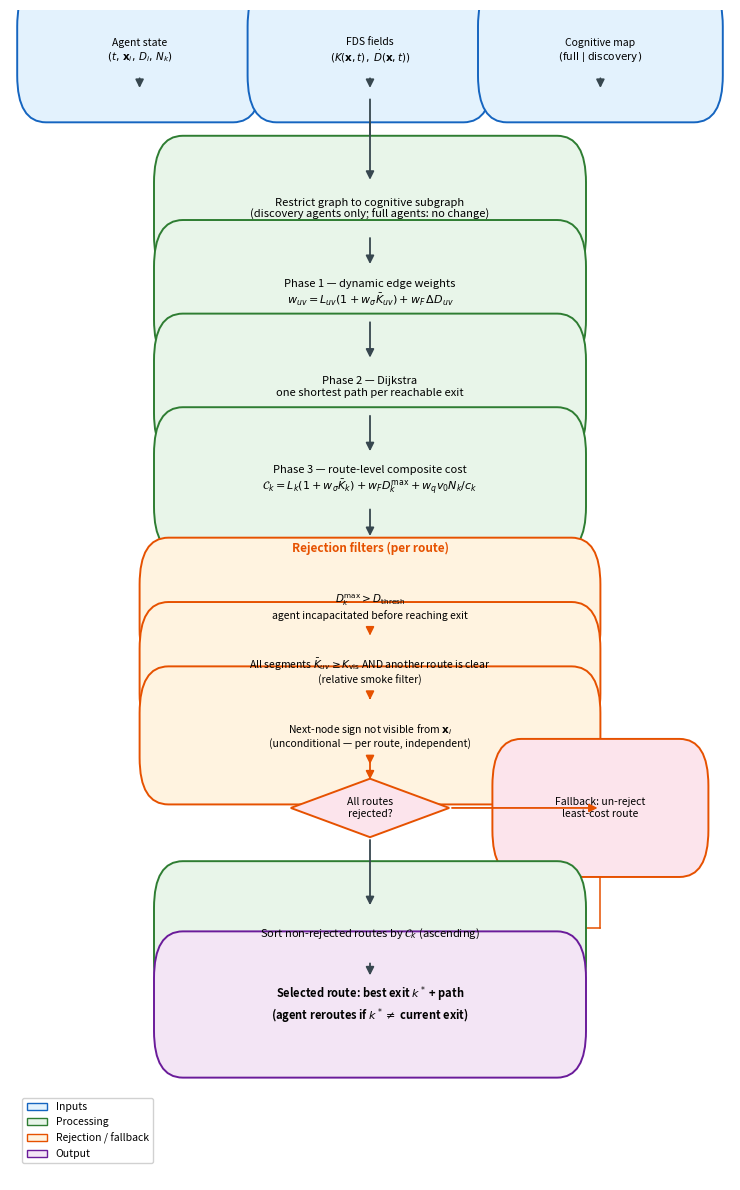

Source code (Python): (Note: this script raises an exception after producing the figure.)
"""Generate a routing model flowchart for the pyFDS-Evac paper.

Shows the full rank_routes decision pipeline:
  inputs → subgraph restriction → Phase 1 edge weights →
  Phase 2 Dijkstra → Phase 3 composite cost →
  rejection filters → fallback → selected route.

Usage:
    uv run python scripts/generate_routing_diagram.py
"""

from __future__ import annotations

from pathlib import Path

import matplotlib.patches as mpatches
import matplotlib.pyplot as plt
from matplotlib.patches import FancyArrowPatch, FancyBboxPatch

OUT_PATH = Path("../pyFDS-Evac-paper/figs/routing_diagram.png")

# ── colours ───────────────────────────────────────────────────────────
C_INPUT = "#E3F2FD"      # light blue  – inputs
C_PHASE = "#E8F5E9"      # light green – processing phases
C_REJECT = "#FFF3E0"     # light orange – rejection filters
C_FALLBACK = "#FCE4EC"   # light red   – fallback
C_OUTPUT = "#F3E5F5"     # light purple – output
C_BORDER = "#455A64"     # dark grey
C_ARROW = "#37474F"
C_REJECT_BORDER = "#E65100"
C_PHASE_BORDER = "#2E7D32"
C_INPUT_BORDER = "#1565C0"
C_OUT_BORDER = "#6A1B9A"


def _box(ax, x, y, w, h, text, facecolor, edgecolor, fontsize=8.5, bold=False):
    box = FancyBboxPatch(
        (x - w / 2, y - h / 2),
        w,
        h,
        boxstyle="round,pad=0.04",
        facecolor=facecolor,
        edgecolor=edgecolor,
        linewidth=1.4,
        zorder=3,
    )
    ax.add_patch(box)
    weight = "bold" if bold else "normal"
    ax.text(
        x,
        y,
        text,
        ha="center",
        va="center",
        fontsize=fontsize,
        fontweight=weight,
        zorder=4,
        wrap=True,
    )


def _arrow(ax, x0, y0, x1, y1, label="", color=C_ARROW):
    ax.annotate(
        "",
        xy=(x1, y1),
        xytext=(x0, y0),
        arrowprops=dict(
            arrowstyle="-|>",
            color=color,
            lw=1.3,
            mutation_scale=12,
        ),
        zorder=5,
    )
    if label:
        mx, my = (x0 + x1) / 2, (y0 + y1) / 2
        ax.text(mx + 0.03, my, label, fontsize=7, color=color, va="center", zorder=6)


def _hline(ax, x0, x1, y, color=C_ARROW, lw=1.1):
    ax.plot([x0, x1], [y, y], color=color, lw=lw, zorder=2)


def _vline(ax, x, y0, y1, color=C_ARROW, lw=1.1):
    ax.plot([x, x], [y0, y1], color=color, lw=lw, zorder=2)


def main():
    fig, ax = plt.subplots(figsize=(7.5, 12))
    ax.set_xlim(0, 1)
    ax.set_ylim(0, 1)
    ax.axis("off")

    # ── column centres ────────────────────────────────────────────────
    CX = 0.5   # main spine x
    BW = 0.52  # default box width
    BH = 0.045 # default box height

    # ── rows (top → bottom) ───────────────────────────────────────────
    Y_IN1  = 0.965
    Y_IN2  = 0.900
    Y_SUB  = 0.830
    Y_PH1  = 0.758
    Y_PH2  = 0.678
    Y_PH3  = 0.598
    Y_RLAB = 0.530   # "rejection filters" label
    Y_R1   = 0.490
    Y_R2   = 0.435
    Y_R3   = 0.380
    Y_ALL  = 0.318
    Y_FB   = 0.268
    Y_SORT = 0.210
    Y_OUT  = 0.150

    # ── INPUT ROW ─────────────────────────────────────────────────────
    # Three input boxes side by side
    iw, ih = 0.26, 0.042
    xs = [0.18, 0.50, 0.82]
    labels_in = [
        "Agent state\n$(t,\\,\\mathbf{x}_i,\\,D_i,\\,N_k)$",
        "FDS fields\n$(K(\\mathbf{x},t),\\;\\dot{D}(\\mathbf{x},t))$",
        "Cognitive map\n$(\\text{full} \\mid \\text{discovery})$",
    ]
    for xi, lab in zip(xs, labels_in):
        _box(ax, xi, Y_IN1, iw, ih, lab, C_INPUT, C_INPUT_BORDER, fontsize=7.5)

    # arrows from inputs down to a merge line, then to subgraph box
    merge_y = Y_IN1 - ih / 2 - 0.018
    for xi in xs:
        _arrow(ax, xi, Y_IN1 - ih / 2, xi, merge_y + 0.005)
    _hline(ax, xs[0], xs[-1], merge_y)
    _vline(ax, CX, merge_y, Y_SUB + BH / 2)
    ax.annotate(
        "",
        xy=(CX, Y_SUB + BH / 2),
        xytext=(CX, merge_y),
        arrowprops=dict(arrowstyle="-|>", color=C_ARROW, lw=1.3, mutation_scale=12),
        zorder=5,
    )

    # ── SUBGRAPH RESTRICTION ──────────────────────────────────────────
    _box(
        ax, CX, Y_SUB, BW, BH,
        "Restrict graph to cognitive subgraph\n"
        "(discovery agents only; full agents: no change)",
        C_PHASE, C_PHASE_BORDER, fontsize=8,
    )
    _arrow(ax, CX, Y_SUB - BH / 2, CX, Y_PH1 + BH / 2)

    # ── PHASE 1 ───────────────────────────────────────────────────────
    _box(
        ax, CX, Y_PH1, BW, BH,
        "Phase 1 — dynamic edge weights\n"
        "$w_{uv} = L_{uv}(1+w_\\sigma\\bar{K}_{uv}) + w_F\\,\\Delta D_{uv}$",
        C_PHASE, C_PHASE_BORDER, fontsize=8,
    )
    _arrow(ax, CX, Y_PH1 - BH / 2, CX, Y_PH2 + BH / 2)

    # ── PHASE 2 ───────────────────────────────────────────────────────
    _box(
        ax, CX, Y_PH2, BW, BH,
        "Phase 2 — Dijkstra\n"
        "one shortest path per reachable exit",
        C_PHASE, C_PHASE_BORDER, fontsize=8,
    )
    _arrow(ax, CX, Y_PH2 - BH / 2, CX, Y_PH3 + BH / 2)

    # ── PHASE 3 ───────────────────────────────────────────────────────
    _box(
        ax, CX, Y_PH3, BW, BH,
        "Phase 3 — route-level composite cost\n"
        "$\\mathcal{C}_k = L_k(1+w_\\sigma\\bar{K}_k)"
        "+ w_F D^{\\max}_k + w_q v_0 N_k/c_k$",
        C_PHASE, C_PHASE_BORDER, fontsize=8,
    )
    _arrow(ax, CX, Y_PH3 - BH / 2, CX, Y_RLAB + 0.018)

    # ── REJECTION LABEL ───────────────────────────────────────────────
    ax.text(
        CX, Y_RLAB + 0.01,
        "Rejection filters (per route)",
        ha="center", va="center", fontsize=8.5, fontweight="bold",
        color=C_REJECT_BORDER, zorder=4,
    )

    # ── REJECTION BOXES ───────────────────────────────────────────────
    rw, rh = 0.56, 0.038
    reject_items = [
        (Y_R1, "$D^{\\max}_k > D_{\\mathrm{thresh}}$\n"
               "agent incapacitated before reaching exit"),
        (Y_R2, "All segments $\\bar{K}_{uv}\\geq K_{\\mathrm{vis}}$"
               " AND another route is clear\n(relative smoke filter)"),
        (Y_R3, "Next-node sign not visible from $\\mathbf{x}_i$\n"
               "(unconditional — per route, independent)"),
    ]
    for yr, txt in reject_items:
        _box(ax, CX, yr, rw, rh, txt, C_REJECT, C_REJECT_BORDER, fontsize=7.5)
        _arrow(ax, CX, yr - rh / 2, CX, yr - rh / 2 - 0.008,
               color=C_REJECT_BORDER)

    # connect last reject to "all rejected?" diamond
    _arrow(ax, CX, Y_R3 - rh / 2, CX, Y_ALL + 0.022, color=C_REJECT_BORDER)

    # ── ALL REJECTED? ─────────────────────────────────────────────────
    # draw diamond manually
    dx, dy = 0.11, 0.025
    diamond = plt.Polygon(
        [[CX, Y_ALL + dy], [CX + dx, Y_ALL],
         [CX, Y_ALL - dy], [CX - dx, Y_ALL]],
        closed=True, facecolor=C_FALLBACK, edgecolor=C_REJECT_BORDER,
        linewidth=1.4, zorder=3,
    )
    ax.add_patch(diamond)
    ax.text(CX, Y_ALL, "All routes\nrejected?", ha="center", va="center",
            fontsize=7.5, zorder=4)

    # "Yes" branch → fallback box to the right
    _arrow(ax, CX + dx, Y_ALL, 0.82, Y_ALL, color=C_REJECT_BORDER)
    ax.text(0.72, Y_ALL + 0.012, "Yes", fontsize=7.5, color=C_REJECT_BORDER)
    _box(ax, 0.82, Y_ALL, 0.22, 0.038,
         "Fallback: un-reject\nleast-cost route",
         C_FALLBACK, C_REJECT_BORDER, fontsize=7.5)
    # fallback reconnects back to main spine
    _vline(ax, 0.82, Y_ALL - 0.019, Y_SORT + 0.005, color=C_REJECT_BORDER)
    _hline(ax, CX, 0.82, Y_SORT + 0.005, color=C_REJECT_BORDER)

    # "No" branch → straight down
    _arrow(ax, CX, Y_ALL - dy, CX, Y_SORT + BH / 2)
    ax.text(CX + 0.04, (Y_ALL - dy + Y_SORT + BH / 2) / 2, "No",
            fontsize=7.5, color=C_ARROW)

    # ── SORT ──────────────────────────────────────────────────────────
    _box(ax, CX, Y_SORT, BW, BH,
         "Sort non-rejected routes by $\\mathcal{C}_k$ (ascending)",
         C_PHASE, C_PHASE_BORDER, fontsize=8)
    _arrow(ax, CX, Y_SORT - BH / 2, CX, Y_OUT + BH / 2)

    # ── OUTPUT ────────────────────────────────────────────────────────
    _box(ax, CX, Y_OUT, BW, BH,
         "Selected route: best exit $k^*$ + path\n"
         "(agent reroutes if $k^* \\neq$ current exit)",
         C_OUTPUT, C_OUT_BORDER, fontsize=8, bold=True)

    # ── LEGEND ────────────────────────────────────────────────────────
    legend_patches = [
        mpatches.Patch(facecolor=C_INPUT,   edgecolor=C_INPUT_BORDER,  label="Inputs"),
        mpatches.Patch(facecolor=C_PHASE,   edgecolor=C_PHASE_BORDER,  label="Processing"),
        mpatches.Patch(facecolor=C_REJECT,  edgecolor=C_REJECT_BORDER, label="Rejection / fallback"),
        mpatches.Patch(facecolor=C_OUTPUT,  edgecolor=C_OUT_BORDER,    label="Output"),
    ]
    ax.legend(
        handles=legend_patches,
        loc="lower left",
        fontsize=7.5,
        frameon=True,
        framealpha=0.9,
        bbox_to_anchor=(0.01, 0.01),
    )

    fig.tight_layout()
    OUT_PATH.parent.mkdir(parents=True, exist_ok=True)
    fig.savefig(OUT_PATH, dpi=180, bbox_inches="tight")
    print(f"Saved → {OUT_PATH}")
    plt.show()


if __name__ == "__main__":
    main()
